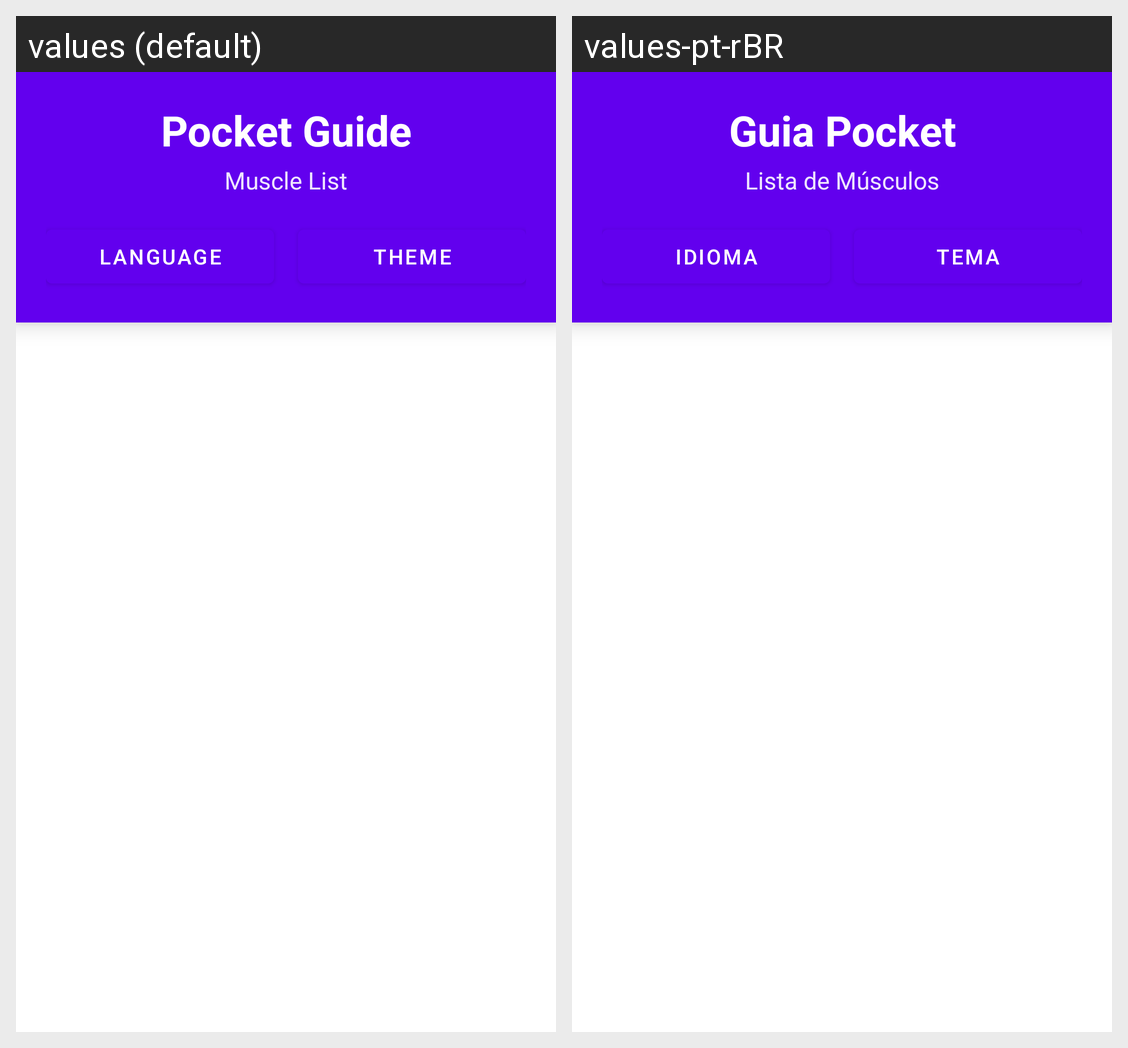

The same Android screen rendered under two of its app's locales, left to right. List the strings drawn on it with the default value and each locale's translation.
Android screen res/layout/activity_main.xml rendered under 2 locales, left to right: values (default), values-pt-rBR. Device: Nexus 5 (rendered at 1080×1920; each locale shown at half size, 540×960, under a caption strip naming it); theme Theme.Guiapocketapp.
Strings drawn on this screen, with the default value and each locale's value (text and hints the layout hard-codes, and strings that could not be matched under every locale, appear in the picture but are not listed):

app_name
  values: Pocket Guide
  values-pt-rBR: Guia Pocket

muscle_list_title
  values: Muscle List
  values-pt-rBR: Lista de Músculos

language
  values: LANGUAGE
  values-pt-rBR: IDIOMA

theme
  values: THEME
  values-pt-rBR: TEMA
